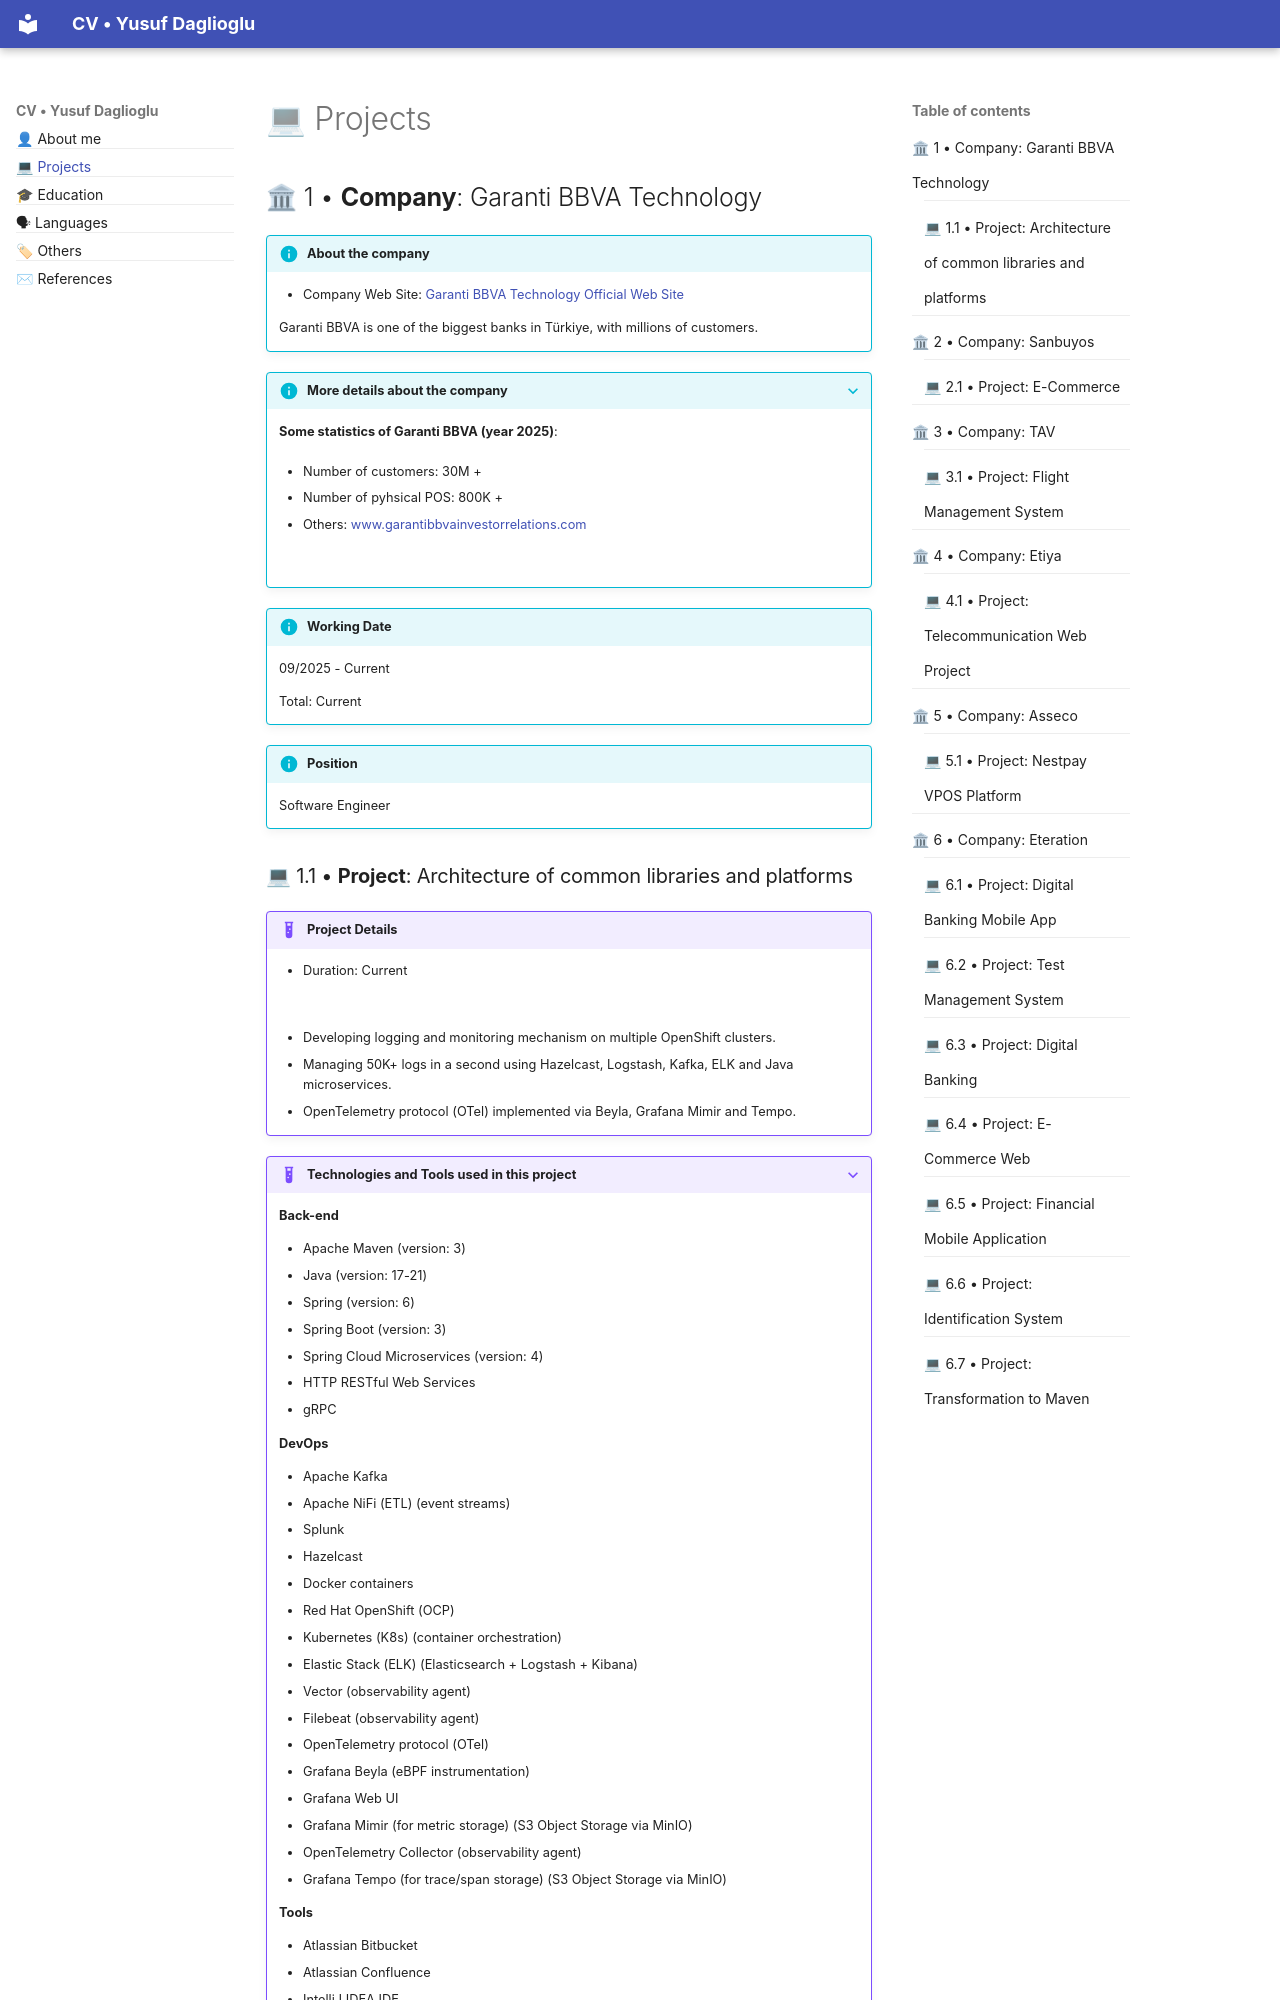

repository: yusufdaglioglu/detailed_cv · page: projects.html · generator: mkdocs

# 💻 Projects


## 🏛 1 • __Company__: Garanti BBVA Technology

!!! info "About the company"

    - Company Web Site: <a target="_blank" rel="noopener noreferrer" href="https://www.garantibbvateknoloji.com.tr/">Garanti BBVA Technology Official Web Site</a>

    Garanti BBVA is one of the biggest banks in Türkiye, with millions of customers.

??? info "More details about the company"


    __Some statistics of Garanti BBVA (year 2025)__:

    - Number of customers: 30M +


    - Number of pyhsical POS: 800K +


    - Others: <a target="_blank" rel="noopener noreferrer" href="https://www.garantibbvainvestorrelations.com/tr/garanti-hakkinda/detay/Surdurulebilir-Is-Modeli/351/1046/0">www.garantibbvainvestorrelations.com</a>

    <br>

!!! info "Working Date"

    <span title="September/2025 - Current">09/2025 - Current</span>
    
    Total: Current

!!! info "Position"

    Software Engineer


### 💻 1.1 • __Project__: Architecture of common libraries and platforms

!!! example "Project Details"

    - Duration: Current


    <br>

    - Developing logging and monitoring mechanism on multiple OpenShift clusters.
    - Managing 50K+ logs in a second using Hazelcast, Logstash, Kafka, ELK and Java microservices.
    - OpenTelemetry protocol (OTel) implemented via Beyla, Grafana Mimir and Tempo.

??? example "Technologies and Tools used in this project"

    
    
    __Back-end__
    
    - Apache Maven (version: 3)
    - Java (version: 17-21)
    - Spring (version: 6)
    - Spring Boot (version: 3)
    - Spring Cloud Microservices (version: 4)
    - HTTP RESTful Web Services
    - gRPC
    

    __DevOps__

    - Apache Kafka
    - Apache NiFi (ETL) (event streams)
    - Splunk
    - Hazelcast
    - Docker containers
    - Red Hat OpenShift (OCP)
    - Kubernetes (K8s) (container orchestration)
    - Elastic Stack (ELK) (Elasticsearch + Logstash + Kibana)
    - Vector (observability agent)
    - Filebeat (observability agent)
    - OpenTelemetry protocol (OTel)
    - Grafana Beyla (eBPF instrumentation)
    - Grafana Web UI
    - Grafana Mimir (for metric storage) (S3 Object Storage via MinIO)
    - OpenTelemetry Collector (observability agent)
    - Grafana Tempo (for trace/span storage) (S3 Object Storage via MinIO)
    

    
    __Tools__
    
    - Atlassian Bitbucket
    - Atlassian Confluence
    - IntelliJ IDEA IDE
    - VSCode IDE
    - AI-Assisted development via Github Copilot and Devin (old name: Windsurf) with different LLMs like GPT-codex, Claude Sonnet and Gemini.
    - Git (SCM - Source Control Management)


<br>
